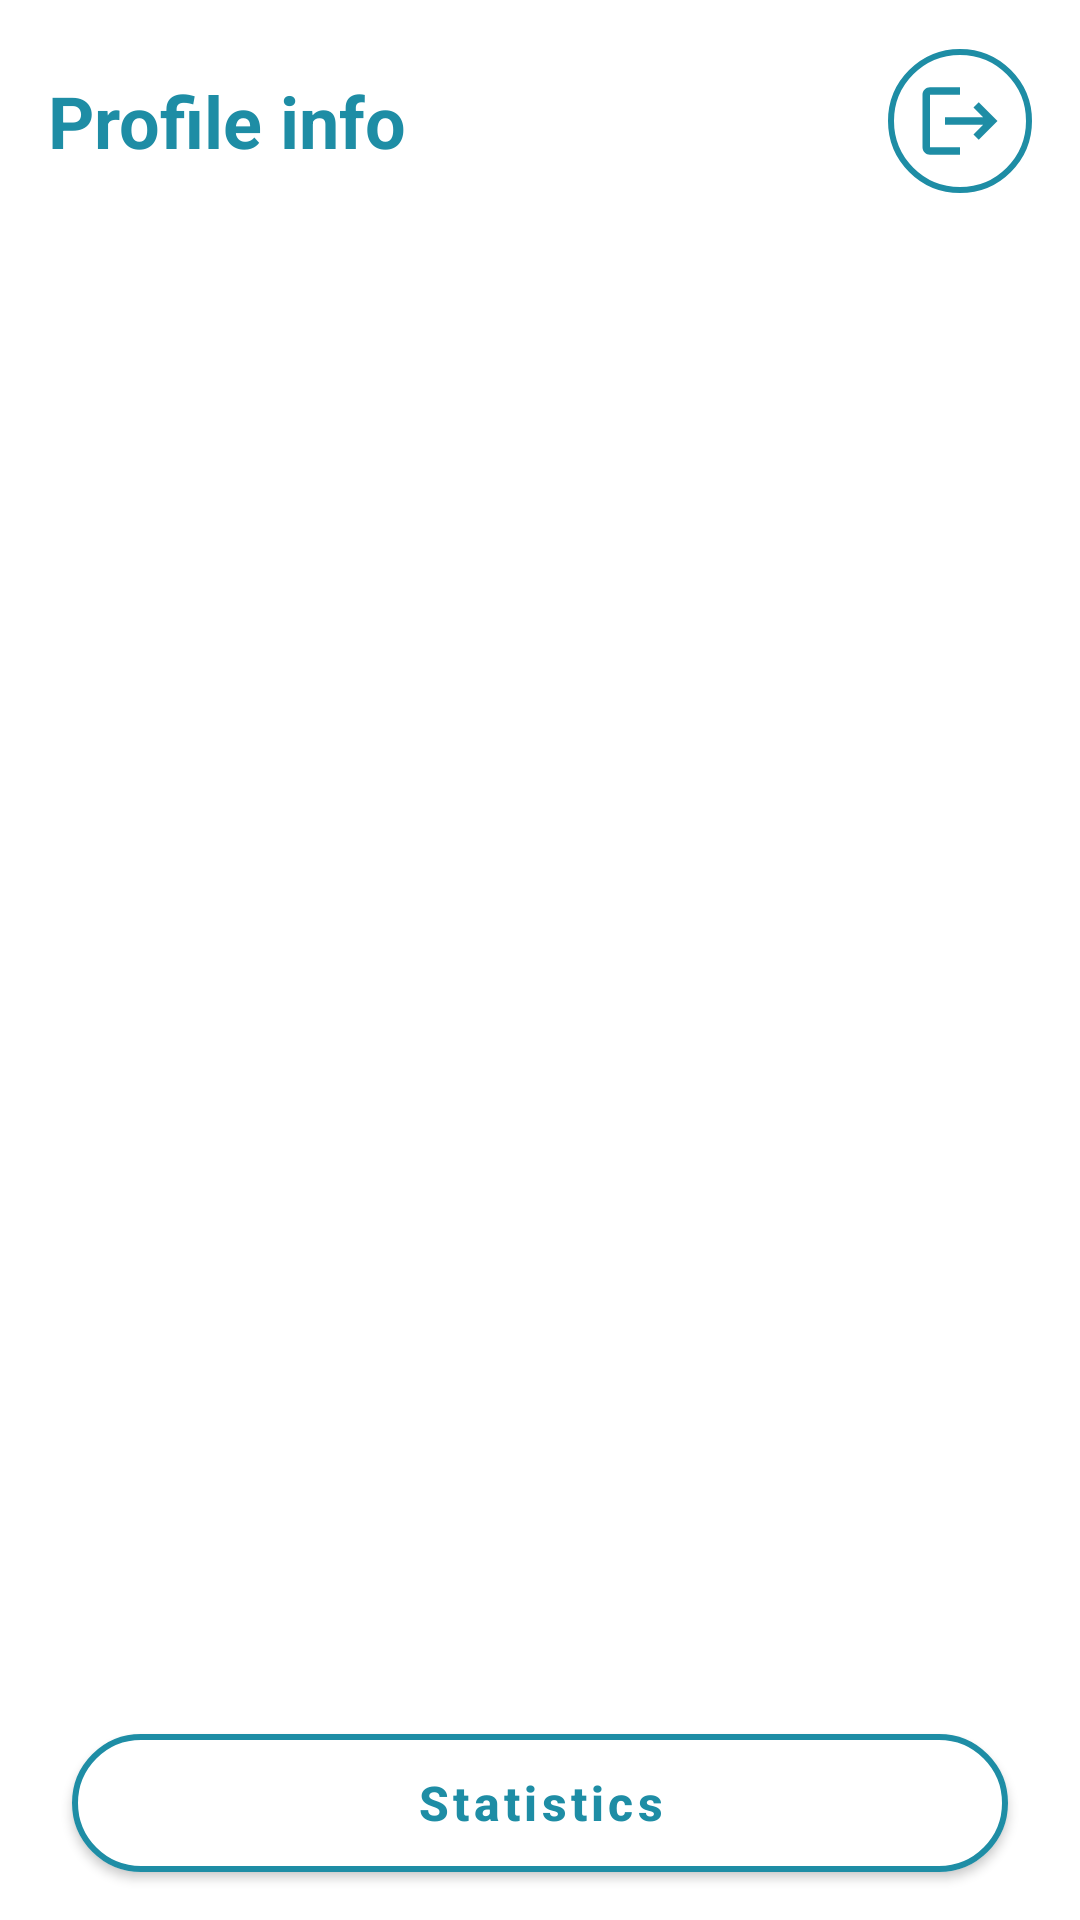

This screen was rendered from an Android layout file. Write that file and the resources it references.
<!-- AndroidManifest.xml: application theme Theme.SpyGlass -->
<!-- res/layout/fragment_info.xml -->
<?xml version="1.0" encoding="utf-8"?>
<androidx.constraintlayout.widget.ConstraintLayout xmlns:android="http://schemas.android.com/apk/res/android"
    xmlns:app="http://schemas.android.com/apk/res-auto"
    xmlns:tools="http://schemas.android.com/tools"
    android:layout_width="match_parent"
    android:layout_height="match_parent"
    tools:menu="@menu/bottom_navigation">

    <TextView
        android:id="@+id/user_info"
        android:layout_width="wrap_content"
        android:layout_height="wrap_content"
        android:layout_marginStart="16dp"
        android:layout_marginTop="24dp"
        android:text="@string/profile_info"
        android:textColor="@color/spyglass_blue"
        android:textSize="24sp"
        android:textStyle="bold"
        app:layout_constraintStart_toStartOf="parent"
        app:layout_constraintTop_toTopOf="parent" />

    <ImageButton
        android:id="@+id/logout_button"
        android:layout_width="48dp"
        android:layout_height="48dp"
        android:layout_marginEnd="16dp"
        android:background="@drawable/ic_logout_background"
        android:contentDescription="@string/logout_button_description"
        android:padding="8dp"
        android:src="@drawable/ic_logout"
        app:layout_constraintBottom_toBottomOf="@+id/user_info"
        app:layout_constraintEnd_toEndOf="parent"
        app:layout_constraintTop_toTopOf="@+id/user_info" />

    <TextView
        android:id="@+id/first_name"
        android:layout_width="wrap_content"
        android:layout_height="wrap_content"
        android:layout_marginStart="16dp"
        android:layout_marginTop="64dp"
        android:textColor="@color/spyglass_blue"
        android:textSize="20sp"
        app:layout_constraintStart_toStartOf="parent"
        app:layout_constraintTop_toBottomOf="@+id/user_info"
        tools:text="@string/first_name" />

    <TextView
        android:id="@+id/last_name"
        android:layout_width="wrap_content"
        android:layout_height="wrap_content"
        android:layout_marginStart="16dp"
        android:layout_marginTop="8dp"
        android:textColor="@color/spyglass_blue"
        android:textSize="20sp"
        app:layout_constraintStart_toStartOf="parent"
        app:layout_constraintTop_toBottomOf="@+id/first_name"
        tools:text="@string/last_name" />

    <TextView
        android:id="@+id/user_role"
        android:layout_width="wrap_content"
        android:layout_height="wrap_content"
        android:layout_marginStart="16dp"
        android:layout_marginTop="8dp"
        android:textColor="@color/spyglass_blue"
        android:textSize="20sp"
        app:layout_constraintStart_toStartOf="parent"
        app:layout_constraintTop_toBottomOf="@+id/user_email"
        tools:text="@string/role" />

    <TextView
        android:id="@+id/user_email"
        android:layout_width="wrap_content"
        android:layout_height="wrap_content"
        android:layout_marginStart="16dp"
        android:layout_marginTop="8dp"
        android:textColor="@color/spyglass_blue"
        android:textSize="20sp"
        app:layout_constraintStart_toStartOf="parent"
        app:layout_constraintTop_toBottomOf="@+id/last_name"
        tools:text="@string/e_mail" />

    <TextView
        android:id="@+id/user_specialization"
        android:layout_width="wrap_content"
        android:layout_height="wrap_content"
        android:layout_marginStart="16dp"
        android:layout_marginTop="8dp"
        android:textColor="@color/spyglass_blue"
        android:textSize="20sp"
        app:layout_constraintStart_toStartOf="parent"
        app:layout_constraintTop_toBottomOf="@+id/user_role"
        tools:text="@string/specialization" />

    <com.google.android.material.button.MaterialButton
        android:id="@+id/stats_button"
        style="@style/StyleButton"
        android:layout_width="match_parent"
        android:layout_height="46dp"
        android:layout_marginHorizontal="24dp"
        android:layout_marginBottom="16dp"
        android:text="@string/stats"
        app:layout_constraintBottom_toBottomOf="parent"
        app:layout_constraintEnd_toEndOf="parent"
        app:layout_constraintStart_toStartOf="parent" />

</androidx.constraintlayout.widget.ConstraintLayout>
<!-- resources referenced by this layout -->
<resources>
  <color name="spyglass_blue">#1E8DA5</color>
  <!-- drawable ic_logout (drawable) -->
  <?xml version="1.0" encoding="utf-8"?>
  <vector xmlns:android="http://schemas.android.com/apk/res/android"
          android:width="30dp"
          android:height="30dp"
          android:viewportWidth="24"
          android:viewportHeight="24"
          android:tint="#1E8DA5"
          android:autoMirrored="true">
  
          <path
              android:fillColor="@android:color/white"
              android:pathData="M17,7l-1.41,1.41L18.17,11H8v2h10.17l-2.58,2.58L17,17l5,-5zM4,5h8V3H4c-1.1,0 -2,0.9 -2,2v14c0,1.1 0.9,2 2,2h8v-2H4V5z"/>
  </vector>
  <!-- drawable ic_logout_background (drawable) -->
  <?xml version="1.0" encoding="utf-8"?>
  <shape xmlns:android="http://schemas.android.com/apk/res/android">
      <corners android:radius="128dp" />
      <solid android:color="@color/white" />
      <stroke
          android:width="2dp"
          android:color="@color/spyglass_blue" />
  </shape>
  <string name="e_mail">Email: %1$s</string>
  <string name="first_name">First name: %1$s</string>
  <string name="last_name">Last name: %1$s</string>
  <string name="logout_button_description">Logout Button</string>
  <string name="profile_info">Profile info</string>
  <string name="role">Role: %1$s</string>
  <string name="specialization">Specialization: %1$s</string>
  <string name="stats">Statistics</string>
  <style name="StyleButton">
          <item name="android:textColor">@color/spyglass_blue</item>
          <item name="backgroundTint">@drawable/button_background_color_selector</item>
          <item name="android:insetTop">0dp</item>
          <item name="strokeWidth">2dp</item>
          <item name="strokeColor">@color/spyglass_blue</item>
          <item name="android:insetBottom">0dp</item>
          <item name="textAllCaps">false</item>
          <item name="android:textSize">16sp</item>
          <item name="android:textStyle">bold</item>
          <item name="cornerRadius">32dp</item>
      </style>
  <style name="Theme.SpyGlass" parent="Theme.MaterialComponents.Light">
          <item name="android:forceDarkAllowed" tools:targetApi="q">false</item>
          
          <item name="colorPrimary">@color/spyglass_blue</item>
          <item name="colorPrimaryVariant">@color/spyglass_blue</item>
          <item name="colorOnPrimary">@color/white</item>
          
          <item name="colorSecondary">@color/spyglass_gold</item>
          <item name="colorSecondaryVariant">@color/spyglass_gold</item>
          <item name="colorOnSecondary">@color/white</item>
          
          <item name="android:statusBarColor" tools:targetApi="l">?attr/colorPrimaryVariant</item>
  
          
          <item name="actionMenuTextColor">@color/white</item>
          <item name="android:textColorPrimary">@color/white</item>
      </style>
  <color name="white">#FFFFFFFF</color>
  <!-- drawable button_background_color_selector (drawable) -->
  <?xml version="1.0" encoding="utf-8"?>
  <selector xmlns:android="http://schemas.android.com/apk/res/android">
      <item android:color="@color/black_10" android:state_enabled="false" />
      <item android:color="@color/white" android:state_enabled="true" />
  </selector>
  <color name="spyglass_gold">#FFD700</color>
  <color name="black_10">#1A000000</color>
</resources>
